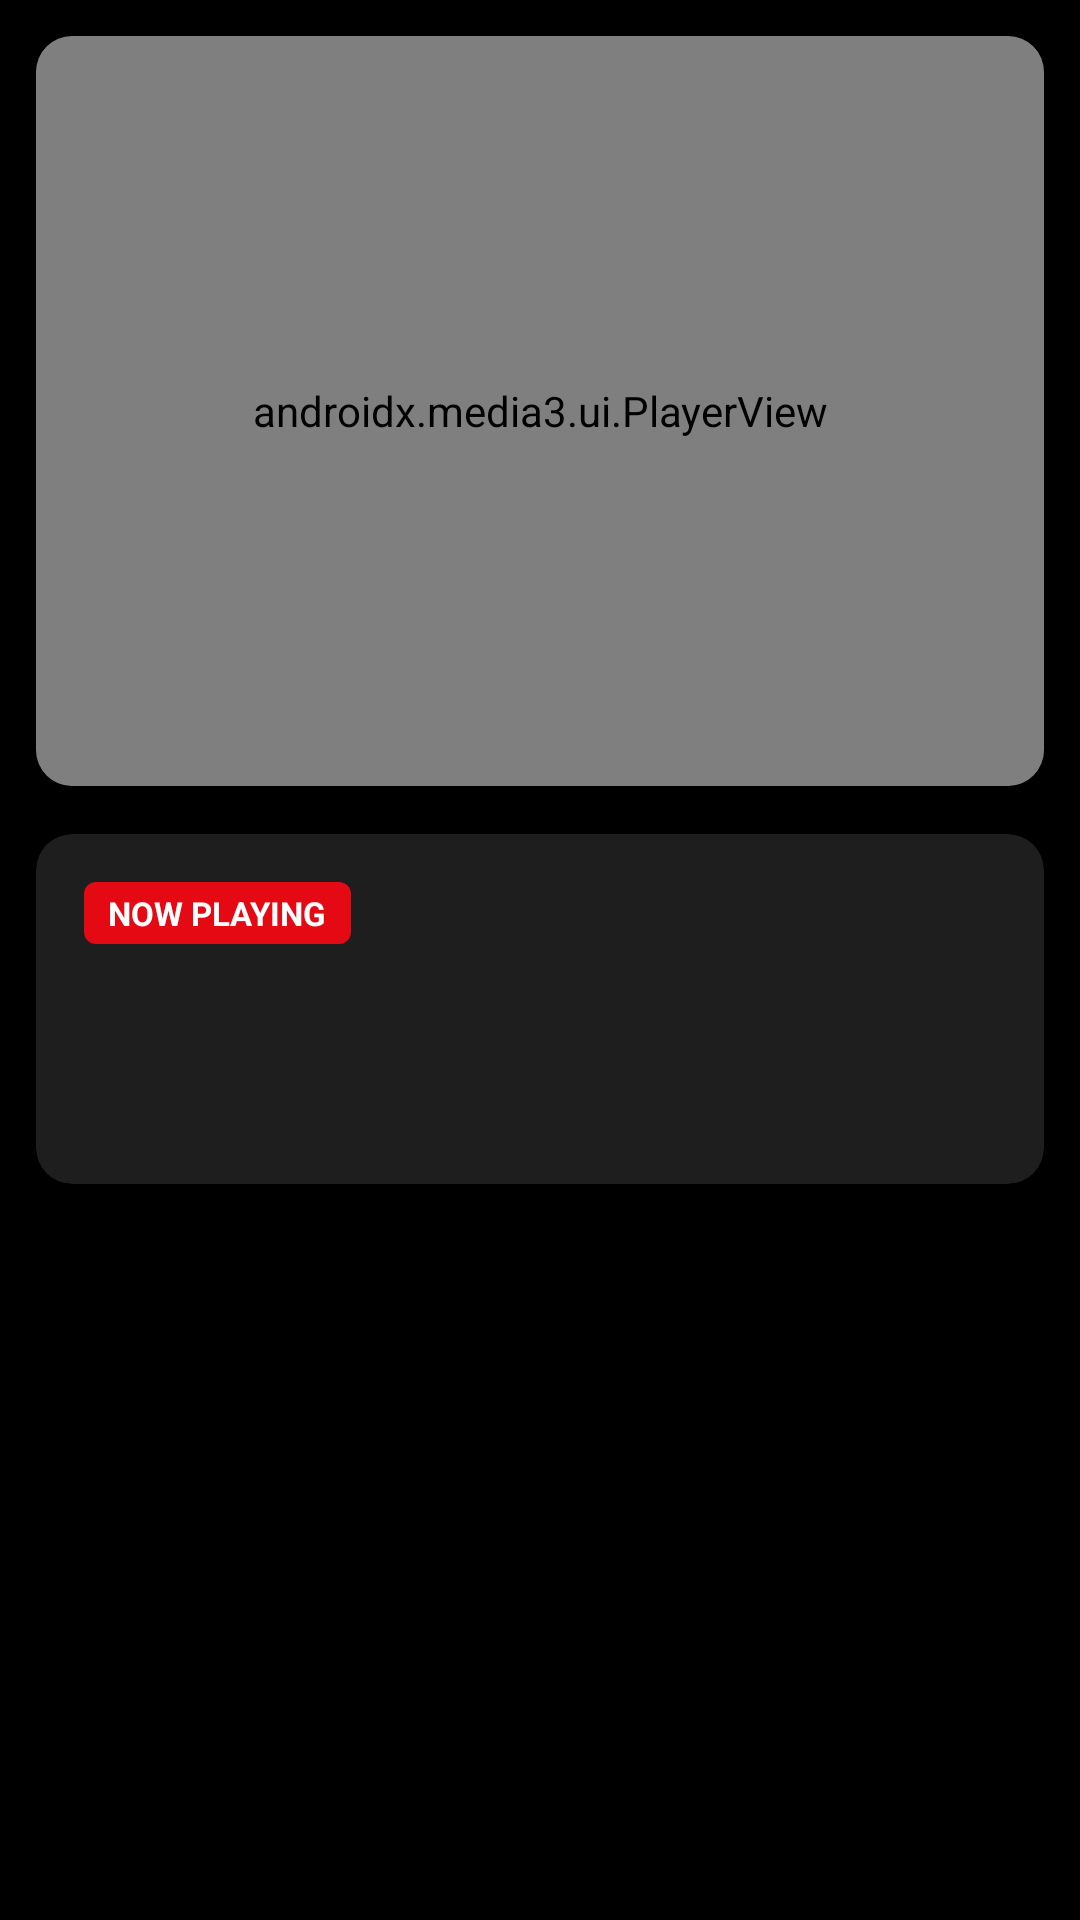

Layout XML and referenced resources for this Android screen:
<!-- AndroidManifest.xml: application theme Theme.OttVideoPlayer -->
<!-- res/layout/fragment_video_player.xml -->
<?xml version="1.0" encoding="utf-8"?>
<androidx.constraintlayout.widget.ConstraintLayout
    xmlns:android="http://schemas.android.com/apk/res/android"
    xmlns:app="http://schemas.android.com/apk/res-auto"
    xmlns:tools="http://schemas.android.com/tools"
    android:id="@+id/video_player_root"
    android:layout_width="match_parent"
    android:layout_height="match_parent"
    android:background="@color/black"
    tools:context=".presentation.ui.frgaments.VideoPlayerFrag">

    <androidx.cardview.widget.CardView
        android:id="@+id/cv_player_frame"
        android:layout_width="0dp"
        android:layout_height="250dp"
        android:layout_margin="12dp"
        app:cardBackgroundColor="@color/surface_dark"
        app:cardCornerRadius="12dp"
        app:cardElevation="8dp"
        app:layout_constraintEnd_toEndOf="parent"
        app:layout_constraintStart_toStartOf="parent"
        app:layout_constraintTop_toTopOf="parent">

        <androidx.media3.ui.PlayerView
            android:id="@+id/playerView"
            android:layout_width="match_parent"
            android:layout_height="match_parent"
            app:use_controller="true" />
    </androidx.cardview.widget.CardView>

    <androidx.cardview.widget.CardView
        android:id="@+id/cv_playing_info"
        android:layout_width="0dp"
        android:layout_height="wrap_content"
        android:layout_marginHorizontal="12dp"
        android:layout_marginTop="16dp"
        app:cardBackgroundColor="@color/surface_dark"
        app:cardCornerRadius="12dp"
        app:cardElevation="4dp"
        app:layout_constraintEnd_toEndOf="parent"
        app:layout_constraintStart_toStartOf="parent"
        app:layout_constraintTop_toBottomOf="@+id/cv_player_frame">

        <LinearLayout
            android:layout_width="match_parent"
            android:layout_height="wrap_content"
            android:orientation="vertical"
            android:padding="16dp">

            <TextView
                android:id="@+id/tv_playing_badge"
                android:layout_width="wrap_content"
                android:layout_height="wrap_content"
                android:background="@drawable/bg_badge"
                android:paddingHorizontal="8dp"
                android:paddingVertical="3dp"
                android:text="NOW PLAYING"
                android:textColor="@color/white"
                android:textSize="11sp"
                android:textStyle="bold" />

            <com.google.android.material.textview.MaterialTextView
                android:id="@+id/tv_player_title"
                android:layout_width="match_parent"
                android:layout_height="wrap_content"
                android:layout_marginTop="12dp"
                android:textColor="@color/text_primary"
                android:textSize="20sp"
                android:textStyle="bold"
                tools:text="Big Buck Bunny" />

            <com.google.android.material.textview.MaterialTextView
                android:id="@+id/tv_player_desc"
                android:layout_width="match_parent"
                android:layout_height="wrap_content"
                android:layout_marginTop="6dp"
                android:textColor="@color/text_secondary"
                android:textSize="14sp"
                tools:text="A public sample film for testing video playback." />

        </LinearLayout>
    </androidx.cardview.widget.CardView>

</androidx.constraintlayout.widget.ConstraintLayout>
<!-- resources referenced by this layout -->
<resources>
  <color name="black">#FF000000</color>
  <color name="surface_dark">#1E1E1E</color>
  <color name="text_primary">#FFFFFF</color>
  <color name="text_secondary">#B0B0B0</color>
  <color name="white">#FFFFFFFF</color>
  <!-- drawable bg_badge (drawable) -->
  <?xml version="1.0" encoding="utf-8"?>
  <shape xmlns:android="http://schemas.android.com/apk/res/android">
      <solid android:color="@color/primary_red" />
      <corners android:radius="4dp" />
  </shape>
  <style name="Theme.OttVideoPlayer" parent="Base.Theme.OttVideoPlayer" />
  <color name="primary_red">#E50914</color>
  <style name="Base.Theme.OttVideoPlayer" parent="Theme.Material3.DayNight.NoActionBar">
          
          
      </style>
</resources>
